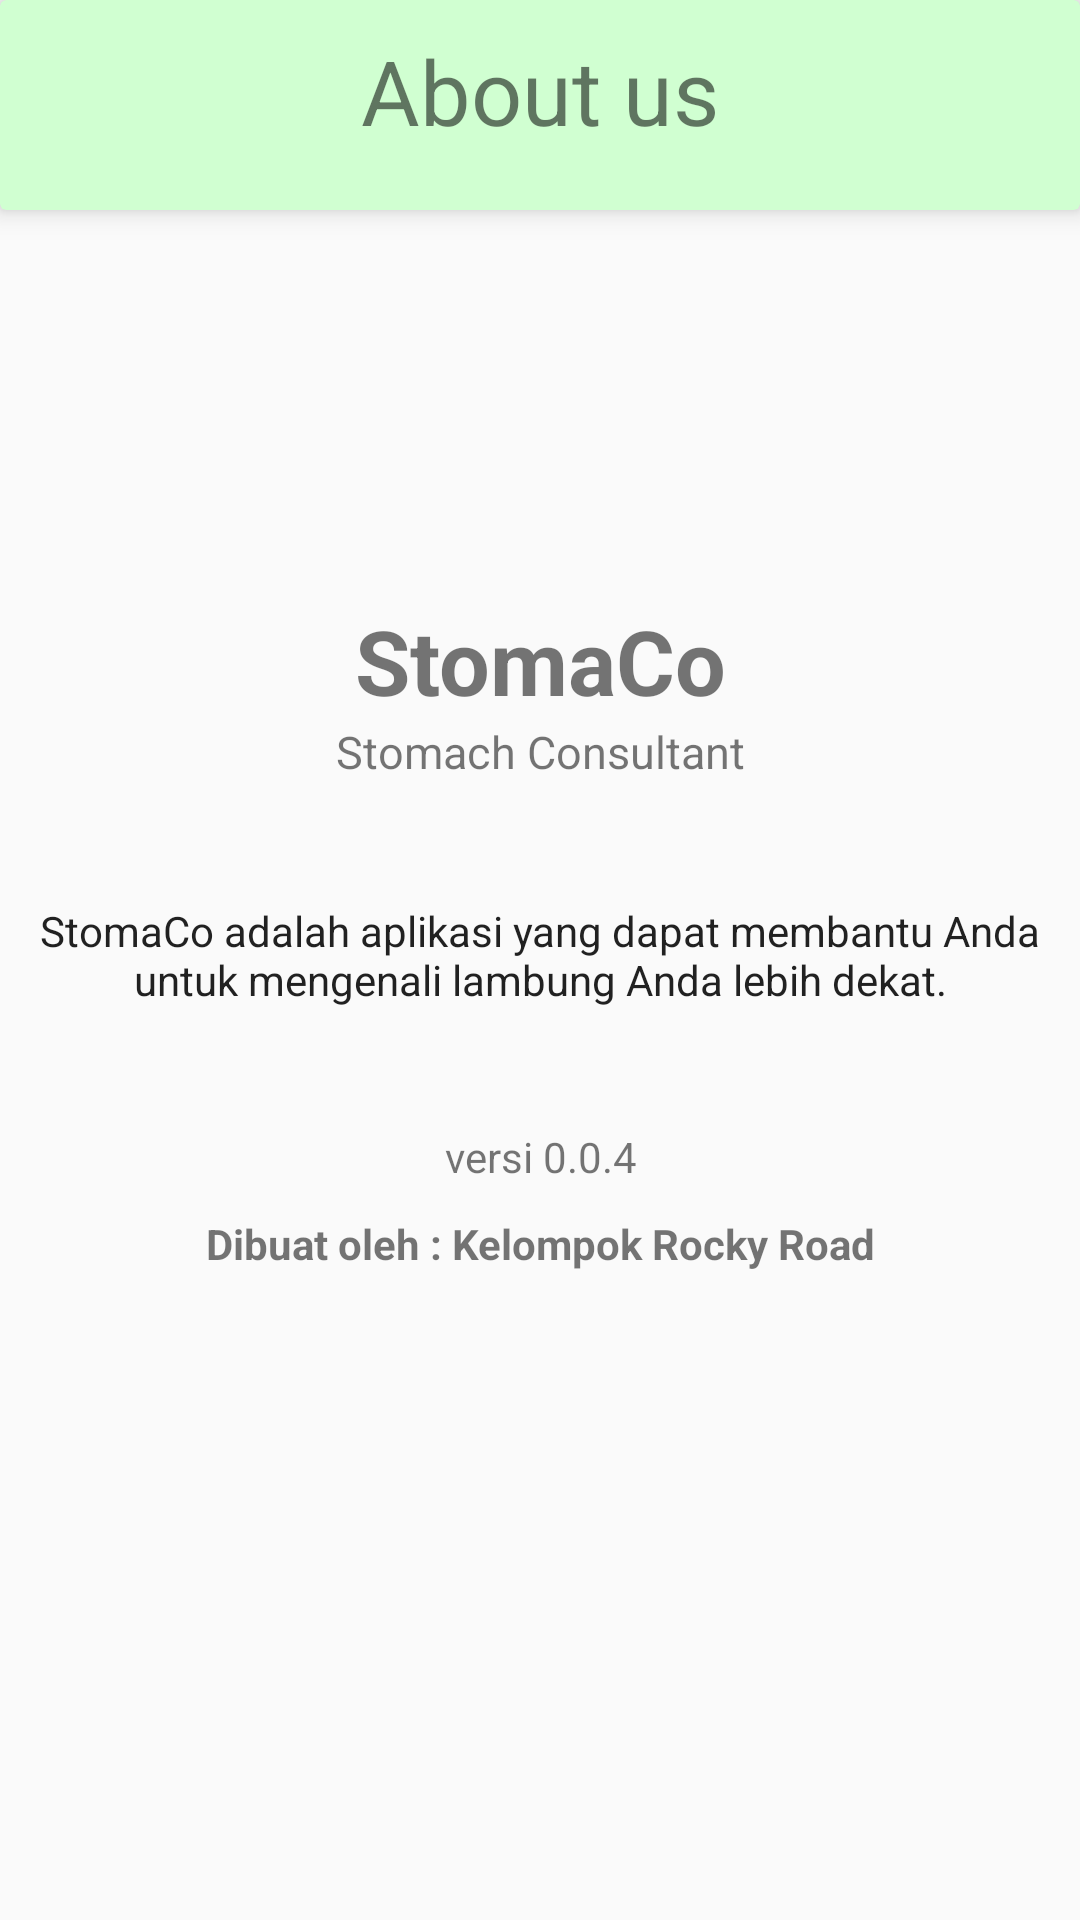

Produce the Android XML layout that renders to this screen, including the resource entries it uses.
<!-- AndroidManifest.xml: application theme AppTheme -->
<!-- res/layout/about_fragment.xml -->
<?xml version="1.0" encoding="utf-8"?>
<LinearLayout xmlns:android="http://schemas.android.com/apk/res/android"
    xmlns:app="http://schemas.android.com/apk/res-auto"
    android:orientation="vertical" android:layout_width="match_parent"
    xmlns:card_view="http://schemas.android.com/apk/res-auto"
    android:layout_height="match_parent">

    <androidx.cardview.widget.CardView
        android:id="@+id/title_card"
        android:layout_width="match_parent"
        android:layout_height="70dp"
        android:layout_gravity="center"
        card_view:cardBackgroundColor="@color/titleGreen"
        card_view:cardElevation="5dp"
        android:layout_marginBottom="@dimen/icontopmargin">

        <TextView
            android:id="@+id/about"
            android:layout_width="match_parent"
            android:layout_height="wrap_content"
            android:text="@string/about_us"
            android:textSize="30dp"
            android:layout_marginVertical="@dimen/icontopmargin"
            android:gravity="center"/>

    </androidx.cardview.widget.CardView>


    <ImageView
        android:id="@+id/imageView"
        android:layout_width="match_parent"
        android:layout_height="100dp"
        android:layout_marginVertical="@dimen/icontopmargin"
        app:srcCompat="@drawable/stomach" />

    <TextView
        android:layout_width="match_parent"
        android:layout_height="wrap_content"
        android:text="@string/app_name"
        android:gravity="center"
        android:textSize="30dp"
        android:textStyle="bold"/>

    <TextView
        android:layout_width="match_parent"
        android:layout_height="wrap_content"
        android:text="@string/stomach_consultant"
        android:gravity="center"
        android:textSize="15dp"/>

    <TextView
        android:layout_width="wrap_content"
        android:layout_height="wrap_content"
        android:text="@string/app_description"
        android:layout_marginVertical="40dp"
        android:gravity="center"
        style="@style/TextAppearance.AppCompat"/>

    <TextView
        android:layout_width="match_parent"
        android:layout_height="wrap_content"
        android:text="@string/version"
        android:gravity="center"/>

    <TextView
        android:layout_width="match_parent"
        android:layout_height="wrap_content"
        android:text="@string/rocky_road_title"
        android:layout_marginVertical="@dimen/icontopmargin"
        android:gravity="center"
        android:textStyle="bold"/>



</LinearLayout>
<!-- resources referenced by this layout -->
<resources>
  <color name="titleGreen">#D0FFD1</color>
  <dimen name="icontopmargin">10dp</dimen>
  <string name="about_us">About us</string>
  <string name="app_description">StomaCo adalah aplikasi yang dapat membantu Anda untuk mengenali lambung Anda lebih dekat.</string>
  <string name="app_name">StomaCo</string>
  <string name="rocky_road_title">Dibuat oleh :  Kelompok Rocky Road</string>
  <string name="stomach_consultant">Stomach Consultant</string>
  <string name="version">versi 0.0.4</string>
  <style name="AppTheme" parent="Theme.AppCompat.Light.NoActionBar">
          
          <item name="colorPrimary">@color/colorPrimary</item>
          <item name="colorPrimaryDark">@color/colorPrimaryDark</item>
          <item name="colorAccent">@color/colorAccent</item>
      </style>
  <color name="colorPrimary">#008577</color>
  <color name="colorPrimaryDark">#00574B</color>
  <color name="colorAccent">#D81B60</color>
</resources>
